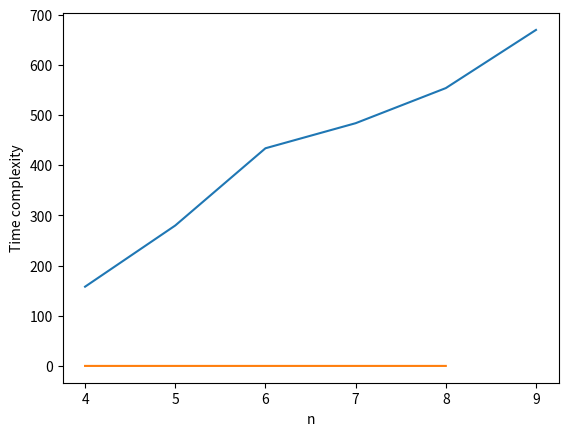

Write the Python code that produced this figure.
# Referred to Into to Algorithms book by CLRS
import sys
import matplotlib.pyplot as plt
from time import perf_counter

p = [5,4,6,2,7] # Defining dimensions of each matrices

def parens(s, i, j): # Defining function for paranthesis using k matrix, 
                     #dimensions of matrices, no. of matrices
    res = ''
    if i == j:
        return "A"+str(j)
    else:
        res += "("
        res += parens(s, i, s[i][j]) 
        res += parens(s, s[i][j]+1, j)
        res +=  ")"
        return res
    
n = len(p)-1 # Total number of matrices
t1_start = perf_counter()
m = [[0 for column in range(n+1)] for row in range(n+1)] # Number of multiplications matrix
s= [[0 for column in range(n+1)] for row in range(n+1)] # k matrix

for i in range(1, n+1): # total number of dimensions of the matrices
    m[i][i] = 0 # Diagonal entries in m(i,j) are zero
for l in range(2, n+1): # For calculating multiplications for m[i,j] matrix (leaving first row for calculation)
    
    for i in range(1, n-l+2): #(leaving first column for calculation)
        j = i+l-1
        m[i][j] = sys.maxsize # Setting all values except diagonals as infinity
        for k in range(i, j):
            q = m[i][k]+ m[k+1][j]+ p[i-1]*p[k]*p[j] # No. of multiplications
            if q<m[i][j]:
                m[i][j] = q
                s[i][j] = k
        
t1_stop = perf_counter()   
#print("Elapsed time during the whole program in seconds:", t1_stop-t1_start)
             
print("Matrix m[i,j]: ", m)
print("\n")
print("Matrix of k's: ", s)
print("\n")
print ('No.of multiplications： ', m[1][len(p)-1])
print ('Solution: ', parens(s, 1, len(p)-1))

# no. of multiplications as a function of n
n=[4,5,6,7,8,9]
mult=[158,280,434,484,554,670]
#[5,4,6,2,7][5,4,6,2,7,4][5,4,6,2,7,4,7][5,4,6,2,7,4,7,2][5,4,6,2,7,4,7,2,5]
plt.plot(n,mult)
plt.xlabel('n')
plt.ylabel('No of multiplications')
plt.show()
# time complexity
n=[4,5,6,7,8]
diff1 = [0.00018280000040249433,0.0006307000003289431,0.0005258000001049368,0.0007494000001315726,0.0011297999990347307]
plt.plot(n,diff1)
plt.xlabel('n')
plt.ylabel('Time complexity')
plt.show()

















#b = time.time()
#print ('Total run time is:{0:.2f}'.format( time.time()-b))
#now = datetime.now()
#end_time = now.strftime("%H:%M:%S")
#end_time1 = now.hour * 3600 + now.minute * 60 + now.second
#print("Current Time =", end_time)
